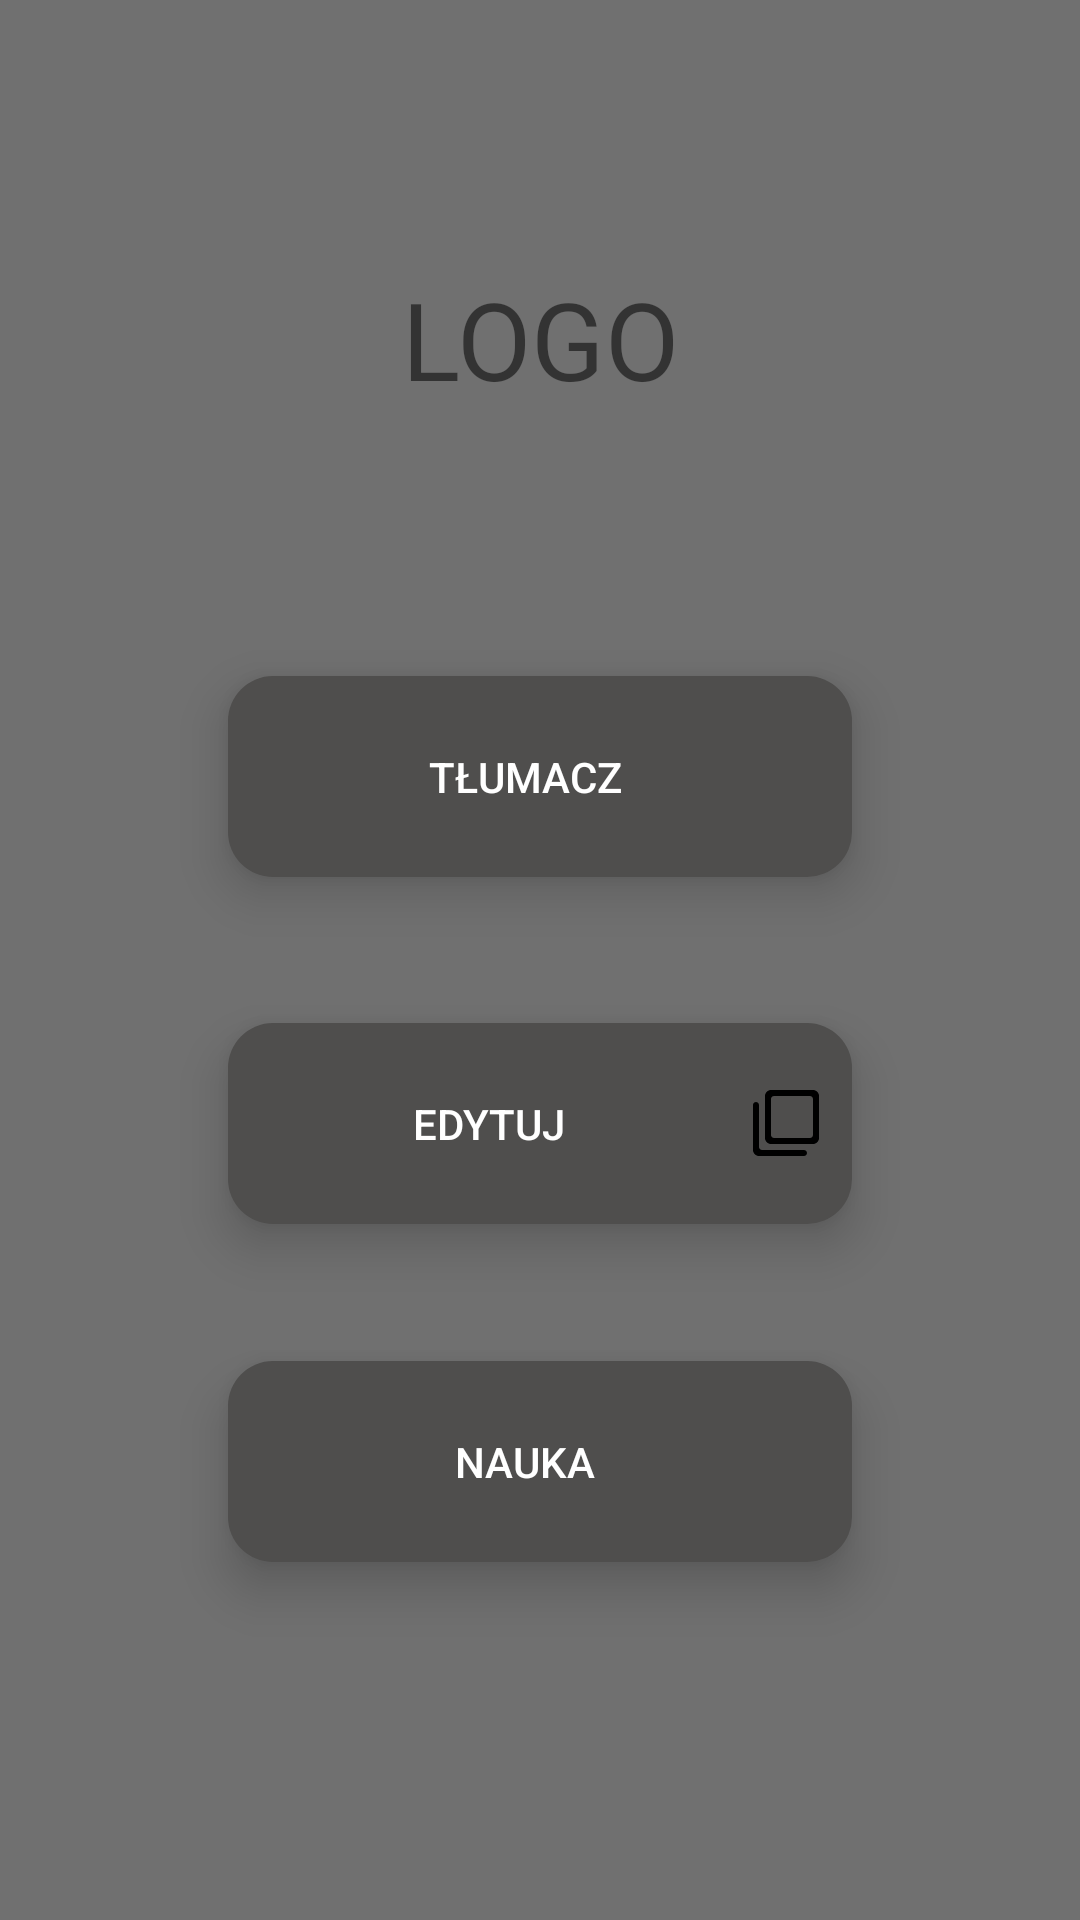

The Android layout XML behind this screen, and the referenced resources:
<!-- AndroidManifest.xml: application theme AppTheme -->
<!-- res/layout/fragment_main_view.xml -->
<?xml version="1.0" encoding="utf-8"?>
<androidx.constraintlayout.widget.ConstraintLayout xmlns:android="http://schemas.android.com/apk/res/android"
                                                   xmlns:tools="http://schemas.android.com/tools"
                                                   xmlns:app="http://schemas.android.com/apk/res-auto"
                                                   android:layout_width="match_parent"
                                                   android:layout_height="match_parent"
                                                   tools:context=".Views.MainView">

    <Button
            android:text="Edytuj"
            android:drawableRight="@drawable/ic_round_filter_none_24px"
            android:layout_width="208dp"
            android:layout_height="67dp"
            android:id="@+id/button_edit" app:layout_constraintEnd_toEndOf="parent" android:layout_marginEnd="8dp"
            app:layout_constraintStart_toStartOf="parent" android:layout_marginStart="8dp"
            android:layout_marginTop="8dp" app:layout_constraintTop_toTopOf="parent" android:layout_marginBottom="10dp"
            app:layout_constraintBottom_toBottomOf="parent" app:layout_constraintVertical_bias="0.6"
            android:elevation="10dp" android:paddingRight="10dp"/>
    <Button
            android:text="Tłumacz"
            android:drawableRight="@drawable/ic_baseline_translate_24px"
            android:layout_width="208dp"
            android:layout_height="67dp"
            android:id="@+id/button_translate" app:layout_constraintStart_toStartOf="parent"
            android:layout_marginStart="8dp"
            app:layout_constraintEnd_toEndOf="parent" android:layout_marginEnd="8dp" android:layout_marginTop="8dp"
            app:layout_constraintTop_toTopOf="parent" android:layout_marginBottom="8dp"
            app:layout_constraintBottom_toBottomOf="parent" app:layout_constraintVertical_bias="0.39"
            android:paddingRight="10dp"/>
    <Button
            android:text="Nauka"
            android:drawableRight="@drawable/ic_round_school_24px"
            android:layout_width="208dp"
            android:layout_height="67dp"
            android:id="@+id/button_learn" app:layout_constraintEnd_toEndOf="parent" android:layout_marginEnd="8dp"
            app:layout_constraintStart_toStartOf="parent" android:layout_marginStart="8dp"
            android:layout_marginBottom="8dp" app:layout_constraintBottom_toBottomOf="parent"
            android:layout_marginTop="8dp" app:layout_constraintTop_toTopOf="parent"
            app:layout_constraintVertical_bias="0.8" android:paddingRight="10dp"/>
    <TextView
            android:text="LOGO"
            android:layout_width="wrap_content"
            android:layout_height="wrap_content"
            android:id="@+id/textView" android:textSize="36sp" app:layout_constraintStart_toStartOf="parent"
            android:layout_marginStart="8dp" app:layout_constraintEnd_toEndOf="parent" android:layout_marginEnd="8dp"
            android:layout_marginTop="8dp" app:layout_constraintTop_toTopOf="parent" android:layout_marginBottom="8dp"
            app:layout_constraintBottom_toTopOf="@+id/button_translate"/>

</androidx.constraintlayout.widget.ConstraintLayout>
<!-- resources referenced by this layout -->
<resources>
  <!-- drawable ic_round_filter_none_24px (drawable) -->
  <vector xmlns:android="http://schemas.android.com/apk/res/android"
      android:width="24dp"
      android:height="24dp"
      android:viewportWidth="24"
      android:viewportHeight="24">
    <path
        android:fillColor="#FF000000"
        android:pathData="M2,5c-0.55,0 -1,0.45 -1,1v15c0,1.1 0.9,2 2,2h15c0.55,0 1,-0.45 1,-1s-0.45,-1 -1,-1L4,21c-0.55,0 -1,-0.45 -1,-1L3,6c0,-0.55 -0.45,-1 -1,-1zM21,1L7,1c-1.1,0 -2,0.9 -2,2v14c0,1.1 0.9,2 2,2h14c1.1,0 2,-0.9 2,-2L23,3c0,-1.1 -0.9,-2 -2,-2zM20,17L8,17c-0.55,0 -1,-0.45 -1,-1L7,4c0,-0.55 0.45,-1 1,-1h12c0.55,0 1,0.45 1,1v12c0,0.55 -0.45,1 -1,1z"/>
  </vector>
  <style name="AppTheme" parent="Theme.AppCompat.Light.DarkActionBar">
          
          <item name="colorPrimary">@color/colorPrimary</item>
          <item name="colorPrimaryDark">@color/colorPrimaryDark</item>
          <item name="colorAccent">@color/colorAccent</item>
          <item name="android:colorBackground">@color/Background</item>
          <item name="android:buttonStyle">@style/NormalButton</item>
          <item name="android:spinnerStyle">@style/Spinner</item>
          <item name="android:spinnerItemStyle">@style/SpinnerDropItem</item>
  
      </style>
  <color name="colorPrimary">#000000</color>
  <color name="colorPrimaryDark">#000000</color>
  <color name="colorAccent">#4f4e4d</color>
  <color name="Background">#707070</color>
  <style name="NormalButton" parent="Base.Widget.AppCompat.Button.Colored">
          <item name="android:textColor">@color/white</item>
          <item name="android:colorBackground">@color/NormalButtonColor</item>
          <item name="android:background">@drawable/roundedbutton</item>
          <item name="android:stateListAnimator">@null</item>
          <item name="android:elevation">10dp</item>
  
  
      </style>
  <style name="Spinner" parent="Base.Widget.AppCompat.Spinner">
          <item name="android:background">@drawable/spinner_background</item>
          <item name="android:layout_marginLeft">20dp</item>
          <item name="android:height">40dp</item>
          <item name="android:textSize">30dp</item>
  
          <item name="android:paddingLeft">20dp</item>
      </style>
  <style name="SpinnerDropItem" parent="android:TextAppearance.Widget.TextView.SpinnerItem">
          <item name="android:height">40dp</item>
          <item name="android:paddingLeft">20dp</item>
          <item name="android:textSize">30dp</item>
  
  
      </style>
  <color name="white">#ffffff</color>
  <color name="NormalButtonColor">#4F4E4D</color>
  <!-- drawable roundedbutton (drawable) -->
  <?xml version="1.0" encoding="utf-8"?>
  <shape xmlns:android="http://schemas.android.com/apk/res/android" android:shape="rectangle">
  <solid android:color="@color/NormalButtonColor"/>
  <corners android:radius="15dp"/>
  </shape>
  <!-- drawable spinner_background (drawable) -->
  <?xml version="1.0" encoding="utf-8"?>
  <selector xmlns:android="http://schemas.android.com/apk/res/android">
  
      <item>
  
          <layer-list>
  
              <item>
                  <color
                          android:color="@color/NormalButtonColor"/>
              </item>
  
              <item>
                  <bitmap
                          android:gravity="center_vertical|right"
                          android:src="@android:drawable/arrow_down_float"/>
              </item>
  
          </layer-list>
  
      </item>
  
  </selector>
</resources>
